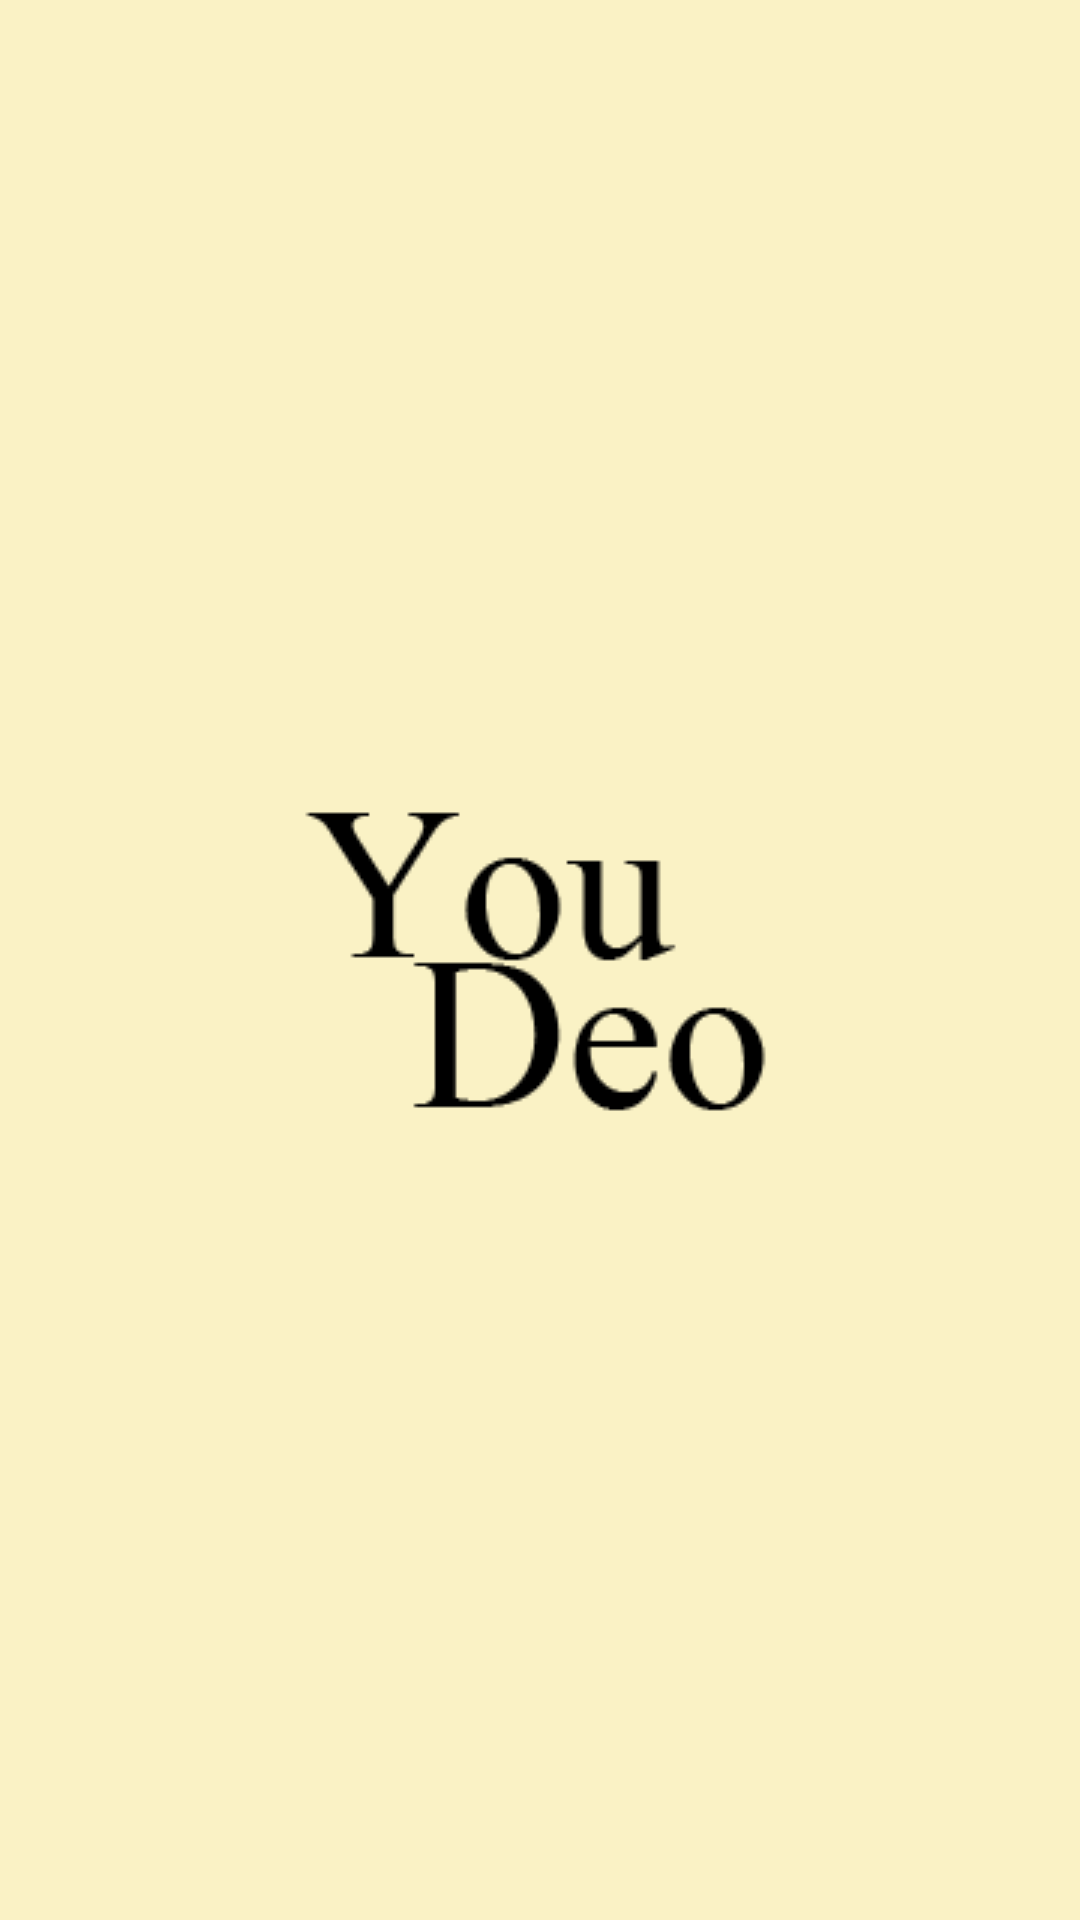

Layout XML and referenced resources for this Android screen:
<!-- AndroidManifest.xml: application theme Theme.DiplomClear -->
<!-- res/layout/activity_main.xml -->
<?xml version="1.0" encoding="utf-8"?>
<androidx.constraintlayout.widget.ConstraintLayout xmlns:android="http://schemas.android.com/apk/res/android"
    xmlns:app="http://schemas.android.com/apk/res-auto"
    xmlns:tools="http://schemas.android.com/tools"
    android:layout_width="match_parent"
    android:layout_height="match_parent"
    tools:context=".MainActivity"
    android:layout_gravity ="center"
    android:background="#FAF2C5"
    >

    <ImageView
        app:layout_constraintLeft_toLeftOf="parent"
        app:layout_constraintRight_toRightOf="parent"
        app:layout_constraintTop_toTopOf="parent"
        app:layout_constraintBottom_toBottomOf="parent"
        android:onClick="Login"
        android:layout_width="wrap_content"
        android:layout_height="wrap_content"
        android:src="@drawable/logo"
        tools:ignore="MissingConstraints"
 />

</androidx.constraintlayout.widget.ConstraintLayout>
<!-- resources referenced by this layout -->
<resources>
  <!-- drawable logo: png bitmap (drawable-v24, 2382 bytes) -->
  <style name="Theme.DiplomClear" parent="Theme.MaterialComponents.DayNight.NoActionBar">
          
          <item name="colorPrimary">@color/purple_500</item>
          <item name="colorPrimaryVariant">@color/purple_700</item>
          <item name="colorOnPrimary">@color/white</item>
          
          <item name="colorSecondary">@color/teal_200</item>
          <item name="colorSecondaryVariant">@color/teal_700</item>
          <item name="colorOnSecondary">@color/black</item>
          
          <item name="android:statusBarColor">@color/HatColor</item>
          
      </style>
  <color name="HatColor">#E8CA94</color>
  <!-- not gathered from this repository: default colours our renderer supplied (Android Studio template values) -->
  <color name="purple_500">#FF6200EE</color>
  <color name="purple_700">#FF3700B3</color>
  <color name="teal_200">#FF03DAC5</color>
  <color name="teal_700">#FF018786</color>
  <color name="black">#FF000000</color>
  <color name="white">#FFFFFFFF</color>
</resources>
